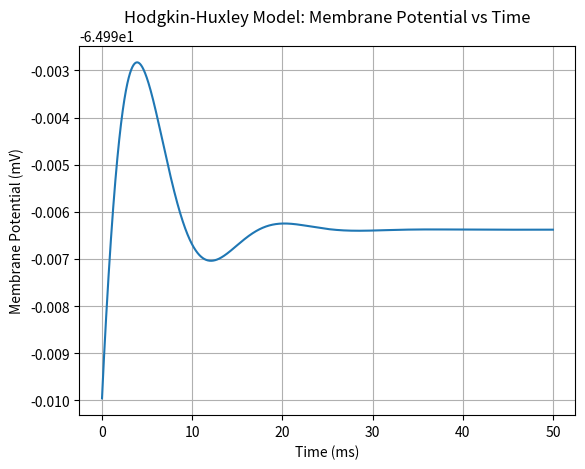

Recreate this plot in Python.
import numpy as np
import matplotlib.pyplot as plt

# 定数
C_m = 1.0  # 細胞膜の容量 (μF/cm^2)
g_Na = 120.0  # ナトリウムチャネルの最大伝導度 (mS/cm^2)
g_K = 36.0  # カリウムチャネルの最大伝導度 (mS/cm^2)
g_L = 0.3  # 漏れチャネルの最大伝導度 (mS/cm^2)
E_Na = 50.0  # ナトリウムの平衡電位 (mV)
E_K = -77.0  # カリウムの平衡電位 (mV)
E_L = -54.387  # 漏れイオンの平衡電位 (mV)

# 関数定義: 関数a、b、n、m、hはHHモデルの動的なゲート変数に関する式
def alpha_n(V):
    return (0.01 * (V + 55)) / (1 - np.exp(-(V + 55) / 10))

def beta_n(V):
    return 0.125 * np.exp(-(V + 65) / 80)

def alpha_m(V):
    return (0.1 * (V + 40)) / (1 - np.exp(-(V + 40) / 10))

def beta_m(V):
    return 4.0 * np.exp(-(V + 65) / 18)

def alpha_h(V):
    return 0.07 * np.exp(-(V + 65) / 20)

def beta_h(V):
    return 1.0 / (1 + np.exp(-(V + 35) / 10))

# HHモデルの数値積分のメインコード
def simulate_hh(T=50, dt=0.01):
    # 時間軸の作成
    time = np.arange(0, T, dt)
    num_steps = len(time)
    
    # 初期条件
    V = -65.0  # 初期膜電位 (mV)
    n = alpha_n(V) / (alpha_n(V) + beta_n(V))  # 初期のnの値
    m = alpha_m(V) / (alpha_m(V) + beta_m(V))  # 初期のmの値
    h = alpha_h(V) / (alpha_h(V) + beta_h(V))  # 初期のhの値
    
    # 結果保存用配列
    V_vals = np.zeros(num_steps)
    
    # シミュレーション開始
    for i in range(num_steps):
        # 電位更新
        I_Na = g_Na * (m ** 3) * h * (V - E_Na)  # ナトリウム電流
        I_K = g_K * (n ** 4) * (V - E_K)  # カリウム電流
        I_L = g_L * (V - E_L)  # 漏れ電流
        I_total = I_Na + I_K + I_L  # 総電流
        
        # ガウス白色雑音などの外部刺激を加えることも可能です
        # 例: I_ext = np.random.normal(0, 0.5)  # 外部刺激 (μA/cm^2)
        I_ext = 0.0  # 外部刺激なし
        
        # 微分方程式の計算 (Euler法)
        dV = (I_ext - I_total) / C_m  # 電位の変化
        V += dV * dt
        
        # ゲート変数の更新 (Euler法)
        dn = alpha_n(V) * (1 - n) - beta_n(V) * n
        dm = alpha_m(V) * (1 - m) - beta_m(V) * m
        dh = alpha_h(V) * (1 - h) - beta_h(V) * h
        
        n += dn * dt
        m += dm * dt
        h += dh * dt
        
        # 記録
        V_vals[i] = V
    
    return time, V_vals

# シミュレーション実行
time, V_vals = simulate_hh()

# 結果をプロット
plt.plot(time, V_vals)
plt.title('Hodgkin-Huxley Model: Membrane Potential vs Time')
plt.xlabel('Time (ms)')
plt.ylabel('Membrane Potential (mV)')
plt.grid(True)
plt.show()

